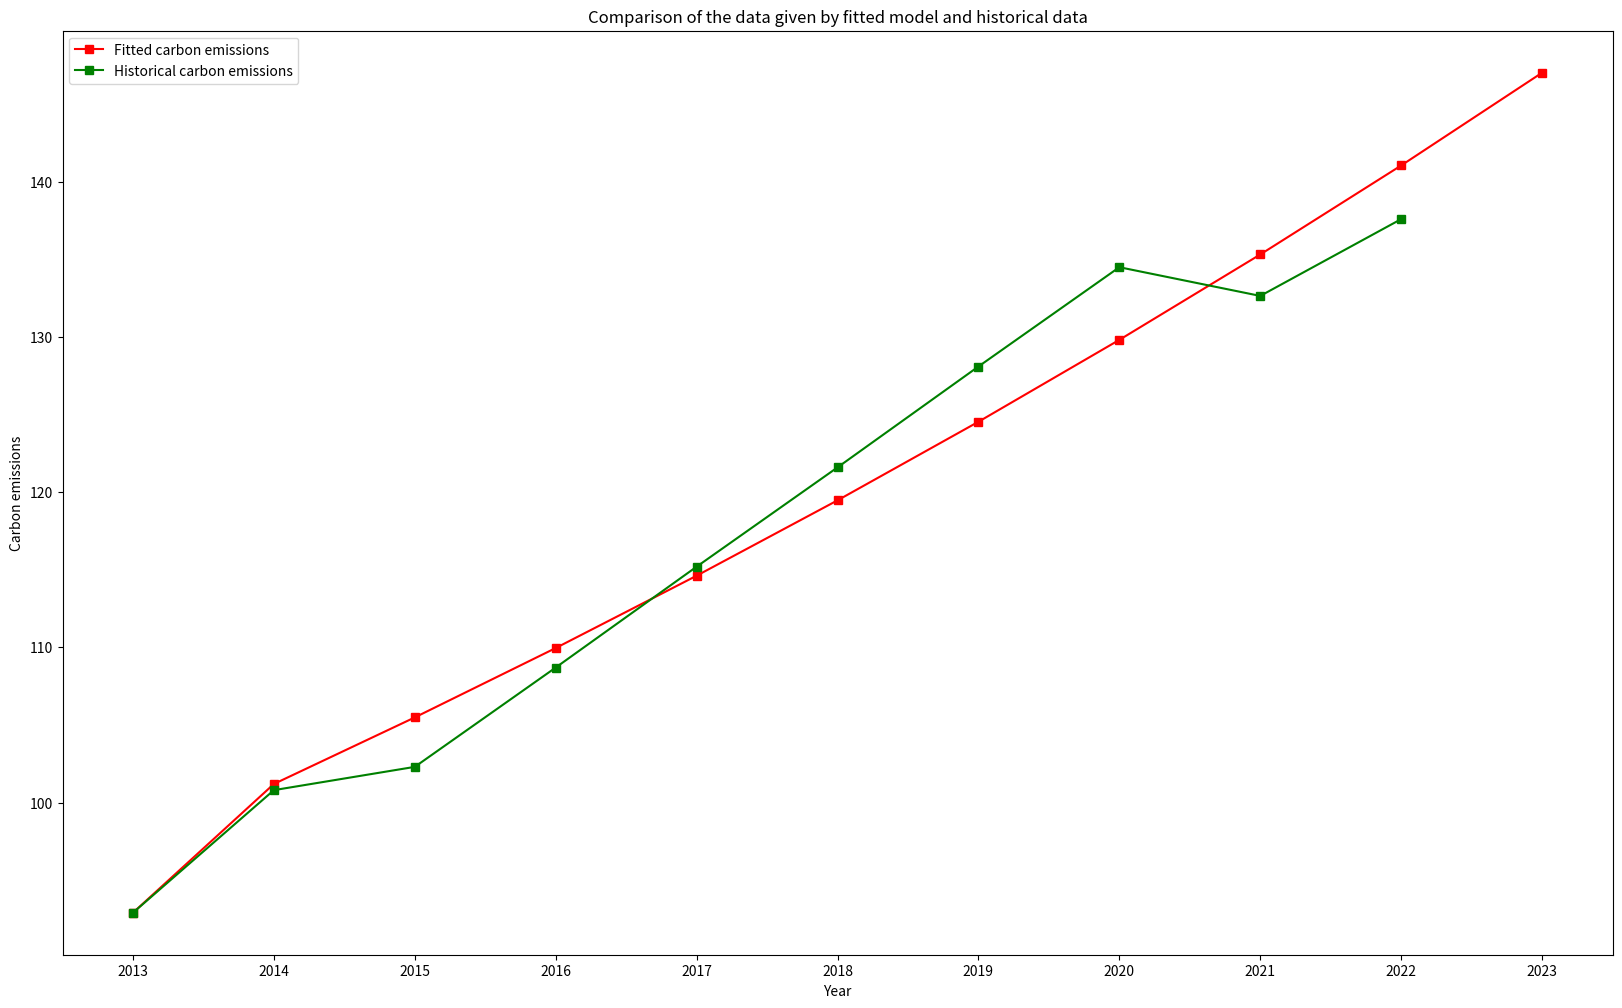

Here is the Python script that generated this plot:
import numpy as np
import math
import matplotlib.pyplot as plt

historicalData = [92.9, 100.8, 102.3, 108.7, 115.2, 121.6, 128.1, 134.5, 132.65, 137.6]
years = len(historicalData)
Data0 = np.array(historicalData)

e = math.e


# 级比检验
def comparison_test():
    left_border = math.exp(float(-2) / (years + 1))
    right_border = math.exp(float(2) / (years + 2))
    for k in range(2, years):
        test_value = float(Data0[k - 1]) / Data0[k]
        if test_value < left_border or test_value > right_border:
            return False
    return True


def get_prefix_sum_sequence():
    history_data_prefix_sum = [sum(historicalData[0: i + 1]) for i in range(years)]
    return np.array(history_data_prefix_sum)


def get_y_and_b(data1):
    y = np.zeros([years - 1, 1])
    b = np.zeros([years - 1, 2])
    for i in range(0, years - 1):
        y[i][0] = historicalData[i + 1]
        b[i][0] = -0.5 * (data1[i] + data1[i + 1])
        b[i][1] = 1
    return y, b


def calc_a_and_u(y, b):
    _u = np.linalg.inv(b.T.dot(b)).dot(b.T).dot(y)
    return _u[0][0], _u[1][0]


def get_fitted_data1(_a, _u):
    fitted_data1 = np.zeros(years + 1)
    fitted_data1[0] = Data0[0]
    for i in range(1, years + 1):
        fitted_data1[i] = (Data0[0] - _u / _a) * math.exp(-_a * i) + _u / _a
    return fitted_data1


def get_diff_ave(fitted_data1):
    diff_ave = 0.0
    for i in range(0, years):
        diff_ave += (Data0[i] - fitted_data1[i])
    return diff_ave / years


def get_diff_variance(fitted_data1):
    diff_ave = get_diff_ave(fitted_data1)
    _diff_var = 0.0
    for i in range(0, years):
        _diff_var += (Data0[i] - fitted_data1[i] - diff_ave) ** 2
    return _diff_var / years


def get_histo_ave():
    return sum(Data0) / years


def get_histo_variance():
    histo_ave = get_histo_ave()
    _histo_var = 0.0
    for i in range(0, years):
        _histo_var += (Data0[i] - histo_ave) ** 2
    return _histo_var / years


def get_fitted_data0(fitted_data1):
    fitted_data0 = np.zeros(years + 1)
    fitted_data0[0] = fitted_data1[0]
    for i in range(1, years + 1):
        fitted_data0[i] = fitted_data1[i] - fitted_data1[i - 1]
    return fitted_data0


def test_model_accuracy(_histo_var, _diff_var):
    _c = _histo_var / _diff_var
    if _c < 0.35:
        print("High model accuracy!")
    elif _c < 0.5:
        print("Qualified model accuracy!")
    elif _c < 0.65:
        print("Basically qualified model accuracy!")
    else:
        print("Unqualified model accuracy!")
        return False
    return True


if __name__ == '__main__':
    if not comparison_test():
        print("Failed to pass comparison test!")
        exit(0)

    print("Passed comparison test!")

    Data1 = get_prefix_sum_sequence()
    Y, B = get_y_and_b(Data1)
    a, u = calc_a_and_u(Y, B)
    fittedData1 = get_fitted_data1(a, u)
    histo_var = get_histo_variance()
    diff_var = get_diff_variance(fittedData1)
    fittedData0 = get_fitted_data0(fittedData1)

    if not test_model_accuracy(histo_var, diff_var):
        print("Using Grey Prediction model is not suitable!")
        exit(0)

    print("Predict: " + str(fittedData0[-1]))

    plt.figure(figsize=(20, 12))
    x0_label = range(2013, 2024)
    x1_label = range(2013, 2023)
    plt.plot(x0_label, fittedData0, 's-', color='r', label="Fitted carbon emissions")
    plt.plot(x1_label, Data0, 's-', color='g', label="Historical carbon emissions")

    plt.title("Comparison of the data given by fitted model and historical data")
    plt.xticks(x0_label)
    plt.xlabel("Year")
    plt.ylabel("Carbon emissions")
    plt.legend(loc="best")

    plt.show()
